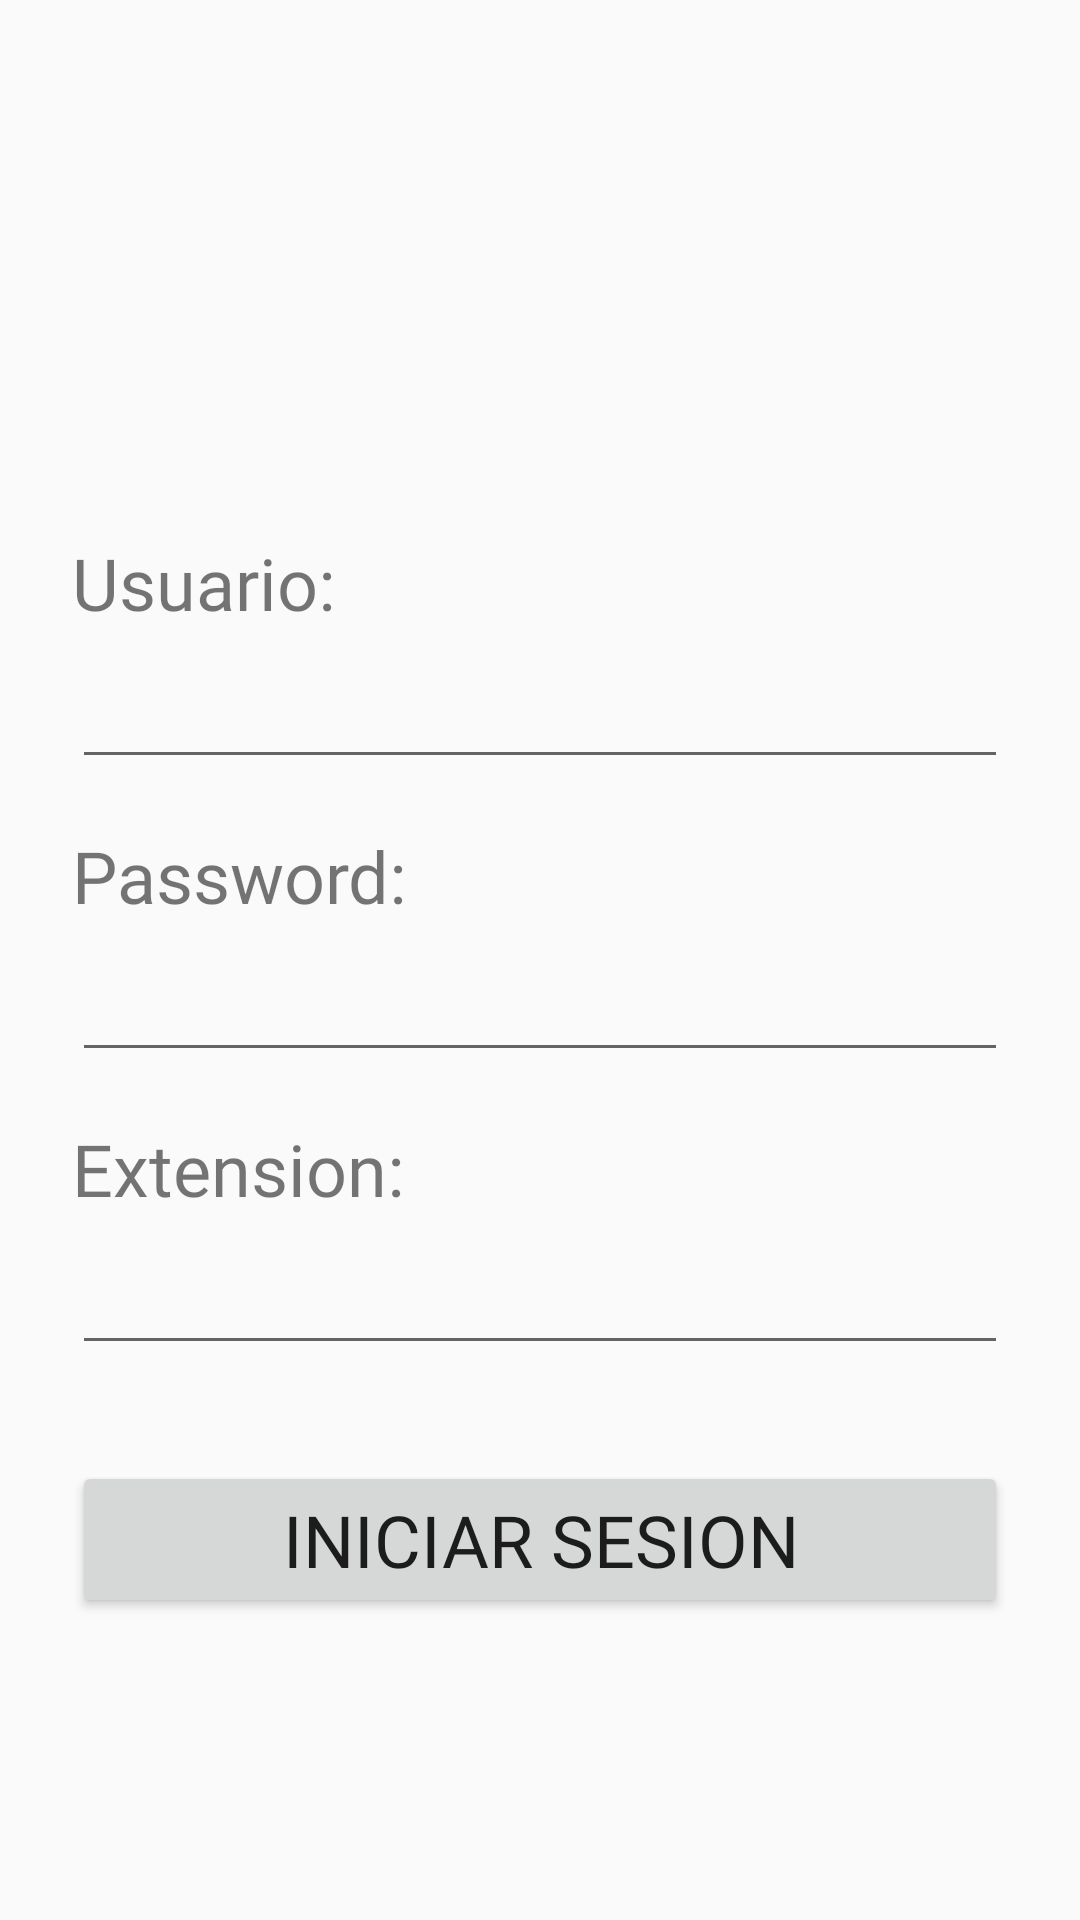

Produce the Android XML layout that renders to this screen, including the resource entries it uses.
<!-- AndroidManifest.xml: application theme AppTheme -->
<!-- res/layout/activity_main.xml -->
<?xml version="1.0" encoding="utf-8"?>
<android.support.constraint.ConstraintLayout xmlns:android="http://schemas.android.com/apk/res/android"
                                             xmlns:app="http://schemas.android.com/apk/res-auto"
                                             xmlns:tools="http://schemas.android.com/tools"
                                             android:layout_width="match_parent"
                                             android:layout_height="match_parent"
                                             tools:context=".MainActivity" android:id="@+id/relativeLayout">
    <ImageView
            android:layout_width="0dp"
            android:layout_height="138dp" app:srcCompat="@drawable/logo"
            android:id="@+id/imageView4" android:layout_marginTop="8dp"
            app:layout_constraintTop_toTopOf="parent" app:layout_constraintStart_toStartOf="parent"
            android:layout_marginStart="24dp" app:layout_constraintEnd_toEndOf="parent"
            android:layout_marginEnd="24dp"/>
    <TextView
            android:text="Usuario:"
            android:layout_width="0dp"
            android:layout_height="wrap_content"
            android:id="@+id/textView" android:layout_marginTop="32dp"
            app:layout_constraintTop_toBottomOf="@+id/imageView4" app:layout_constraintStart_toStartOf="parent"
            android:layout_marginStart="24dp" app:layout_constraintEnd_toEndOf="parent" android:layout_marginEnd="24dp"
            app:layout_constraintHorizontal_bias="0.498" android:fontFamily="@font/raleway" android:textSize="24sp"/>
    <TextView
            android:text="Password:"
            android:layout_width="0dp"
            android:layout_height="wrap_content"
            android:id="@+id/textView2"
            app:layout_constraintStart_toStartOf="parent"
            android:layout_marginStart="24dp" app:layout_constraintEnd_toEndOf="parent" android:layout_marginEnd="24dp"
            app:layout_constraintHorizontal_bias="0.0" android:fontFamily="@font/raleway" android:textSize="24sp"
            android:layout_marginTop="16dp" app:layout_constraintTop_toBottomOf="@+id/editText3"/>
    <TextView
            android:text="Extension:"
            android:layout_width="0dp"
            android:layout_height="wrap_content"
            android:id="@+id/textView4"
            app:layout_constraintStart_toStartOf="parent"
            android:layout_marginStart="24dp" app:layout_constraintEnd_toEndOf="parent" android:layout_marginEnd="24dp"
            app:layout_constraintHorizontal_bias="0.0" android:fontFamily="@font/raleway" android:textSize="24sp"
            android:layout_marginTop="16dp" app:layout_constraintTop_toBottomOf="@+id/editText4"/>
    <EditText
            android:layout_width="0dp"
            android:layout_height="wrap_content"
            android:inputType="textPersonName"
            android:ems="10"
            android:id="@+id/editText3" android:layout_marginEnd="24dp"
            app:layout_constraintEnd_toEndOf="parent" android:layout_marginStart="24dp"
            app:layout_constraintStart_toStartOf="parent"
            app:layout_constraintTop_toBottomOf="@+id/textView" android:fontFamily="@font/raleway"
            android:textSize="24sp"/>
    <EditText
            android:layout_width="0dp"
            android:layout_height="wrap_content"
            android:inputType="textPersonName"
            android:ems="10"
            android:id="@+id/editText4" android:layout_marginEnd="24dp"
            app:layout_constraintEnd_toEndOf="parent" android:layout_marginStart="24dp"
            app:layout_constraintStart_toStartOf="parent"
            android:fontFamily="@font/raleway"
            android:textSize="24sp" app:layout_constraintHorizontal_bias="0.0"
            app:layout_constraintTop_toBottomOf="@+id/textView2"/>
    <EditText
            android:layout_width="0dp"
            android:layout_height="wrap_content"
            android:inputType="textPersonName"
            android:ems="10"
            android:id="@+id/amvext_txt" android:layout_marginEnd="24dp"
            app:layout_constraintEnd_toEndOf="parent" android:layout_marginStart="24dp"
            app:layout_constraintStart_toStartOf="parent"
            android:fontFamily="@font/raleway"
            android:textSize="24sp" app:layout_constraintHorizontal_bias="0.0"
            app:layout_constraintTop_toBottomOf="@+id/textView4"/>
    <Button
            android:text="Iniciar Sesion"
            android:layout_width="0dp"
            android:layout_height="wrap_content"
            android:id="@+id/login_btn" app:layout_constraintEnd_toEndOf="parent" android:layout_marginEnd="24dp"
            app:layout_constraintStart_toStartOf="parent" android:layout_marginStart="24dp"
            android:fontFamily="@font/raleway" android:textSize="24sp"
            app:layout_constraintHorizontal_bias="0.0" android:layout_marginTop="32dp"
            app:layout_constraintTop_toBottomOf="@+id/amvext_txt"/>


</android.support.constraint.ConstraintLayout>
<!-- resources referenced by this layout -->
<resources>
  <style name="AppTheme" parent="Theme.AppCompat.Light.DarkActionBar">
          
          <item name="colorPrimary">@color/colorApp</item>
          <item name="colorPrimaryDark">@color/colorApp</item>
          <item name="colorAccent">@color/colorApp</item>
      </style>
  <color name="colorApp">#ff6602</color>
</resources>
